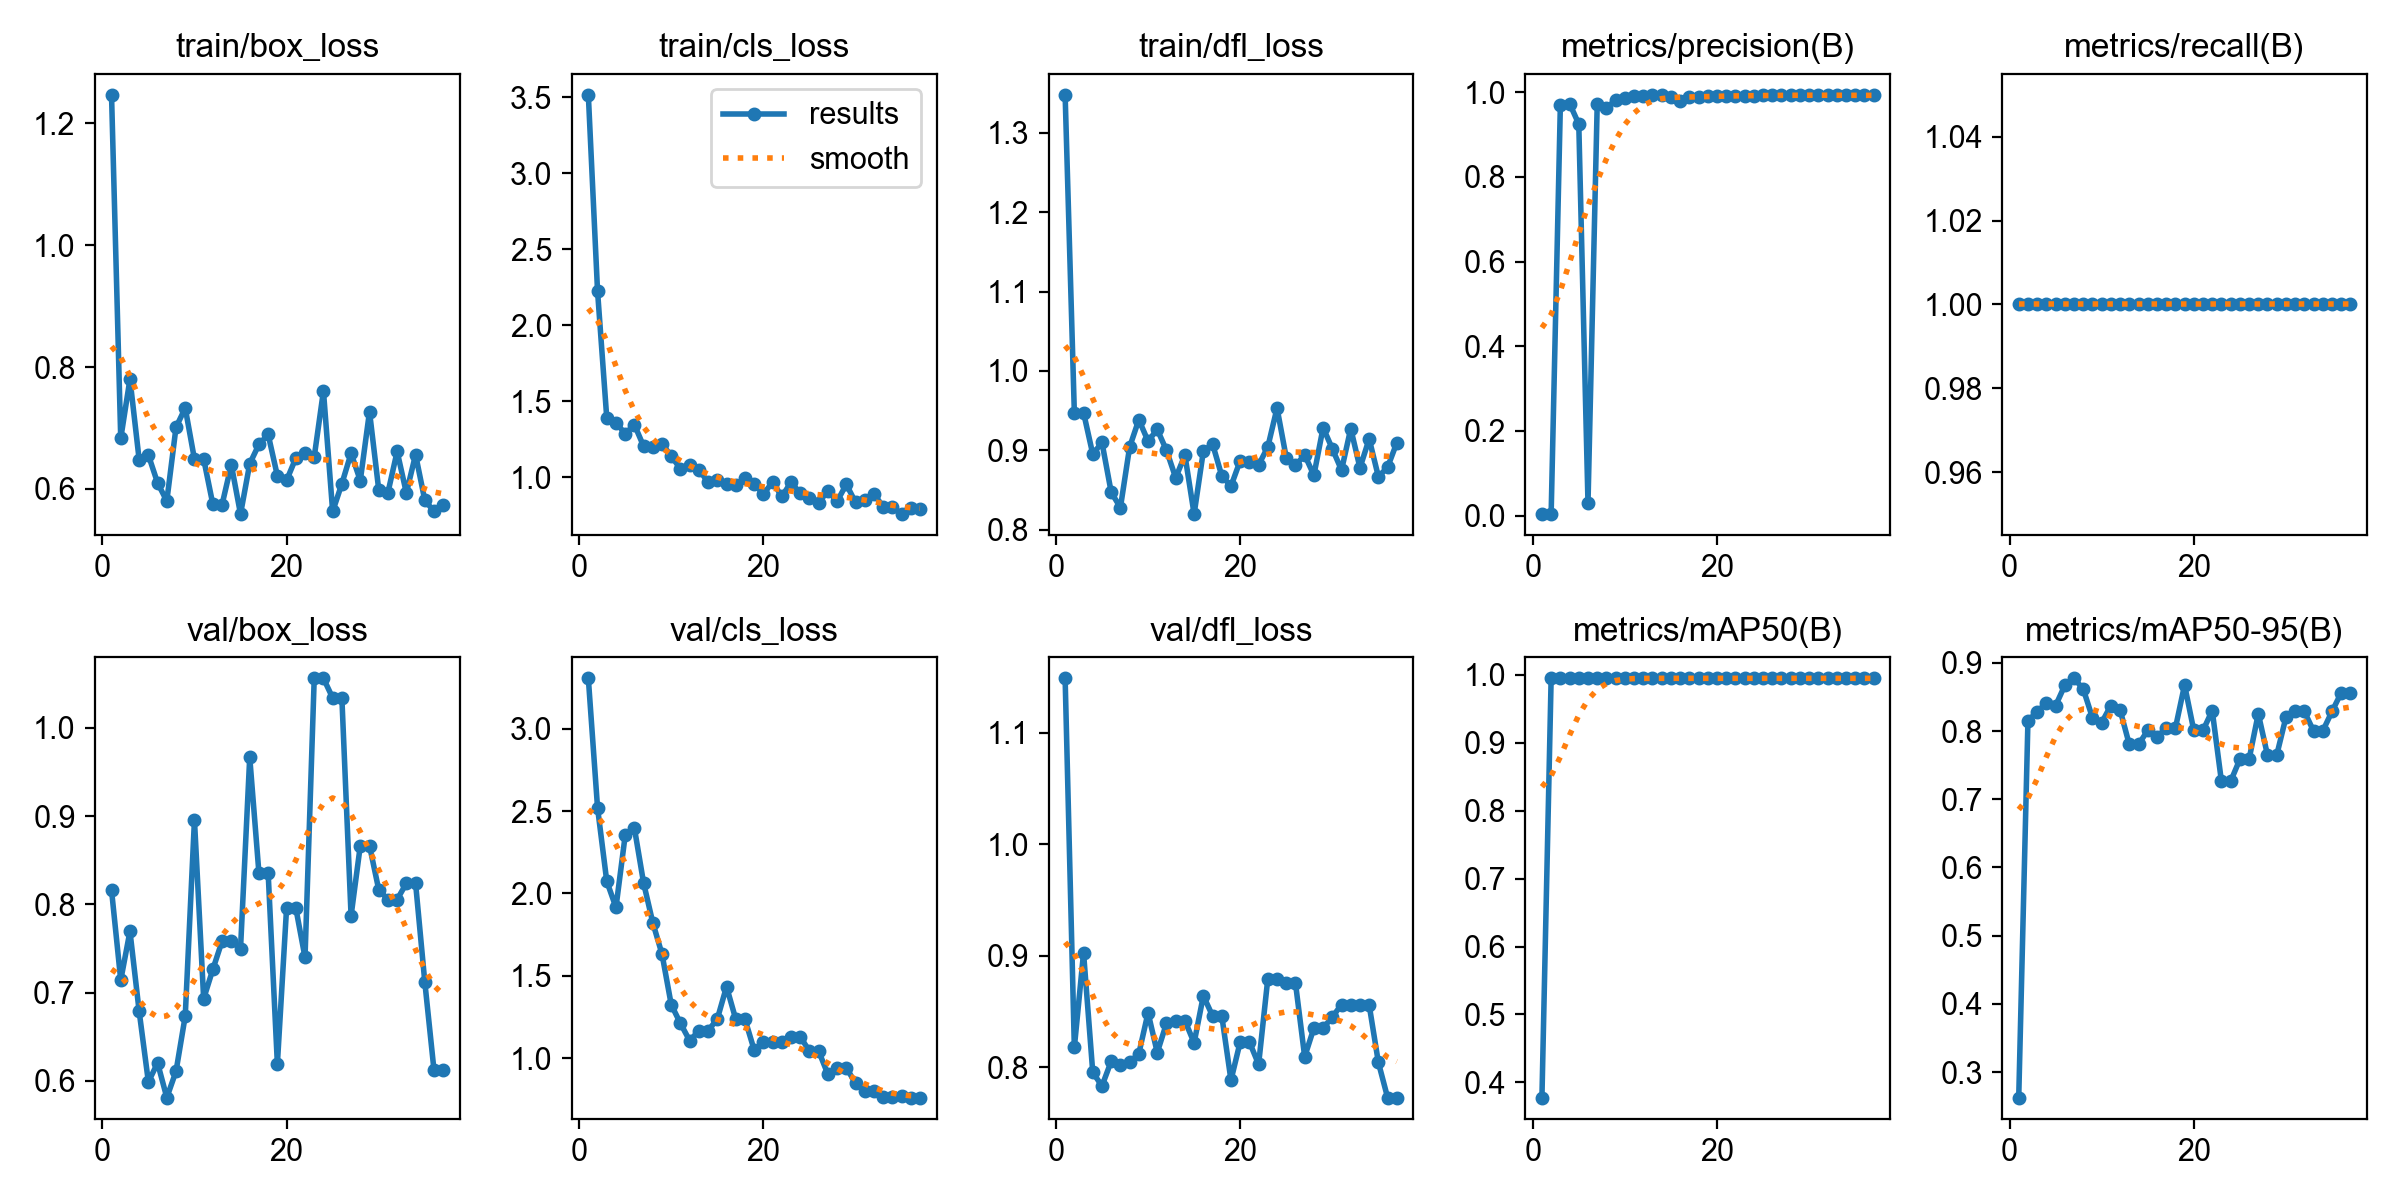

Values plotted in this chart, from the file beside it:
epoch, time, train/box_loss, train/cls_loss, train/dfl_loss, metrics/precision(B), metrics/recall(B), metrics/mAP50(B), metrics/mAP50-95(B), val/box_loss, val/cls_loss, val/dfl_loss, lr/pg0, lr/pg1, lr/pg2
1, 6.307, 1.247, 3.517, 1.348, 0.00333, 1, 0.3775, 0.2627, 0.8163, 3.306, 1.149, 8e-05, 8e-05, 8e-05
2, 12.3, 0.6829, 2.224, 0.9476, 0.00333, 1, 0.995, 0.815, 0.7141, 2.52, 0.8175, 0.0001782, 0.0001782, 0.0001782
3, 18.26, 0.7804, 1.389, 0.9475, 0.9691, 1, 0.995, 0.8283, 0.7695, 2.074, 0.9025, 0.0002745, 0.0002745, 0.0002745
4, 24.22, 0.6478, 1.359, 0.8951, 0.9733, 1, 0.995, 0.8413, 0.6787, 1.915, 0.7952, 0.0003687, 0.0003687, 0.0003687
5, 30.08, 0.6556, 1.285, 0.9099, 0.9249, 1, 0.995, 0.8371, 0.5989, 2.352, 0.783, 0.000461, 0.000461, 0.000461
6, 35.69, 0.6099, 1.345, 0.8472, 0.02918, 1, 0.995, 0.8669, 0.6203, 2.397, 0.8052, 0.0005513, 0.0005513, 0.0005513
7, 41.59, 0.5801, 1.203, 0.8278, 0.9714, 1, 0.995, 0.8772, 0.5811, 2.063, 0.8014, 0.0006396, 0.0006396, 0.0006396
8, 47.44, 0.7013, 1.197, 0.9041, 0.9636, 1, 0.995, 0.8616, 0.6109, 1.822, 0.8041, 0.0007259, 0.0007259, 0.0007259
9, 53.21, 0.7328, 1.22, 0.9386, 0.9807, 1, 0.995, 0.8195, 0.6735, 1.631, 0.812, 0.0008103, 0.0008103, 0.0008103
10, 59.03, 0.6488, 1.136, 0.9116, 0.9873, 1, 0.995, 0.8123, 0.8957, 1.325, 0.8487, 0.0008927, 0.0008927, 0.0008927
11, 64.98, 0.6492, 1.055, 0.9263, 0.9913, 1, 0.995, 0.8373, 0.6931, 1.212, 0.813, 0.0009731, 0.0009731, 0.0009731
12, 70.64, 0.5746, 1.078, 0.9, 0.9922, 1, 0.995, 0.8311, 0.7265, 1.107, 0.8392, 0.001051, 0.001051, 0.001051
13, 76.27, 0.5744, 1.049, 0.8654, 0.9939, 1, 0.995, 0.7802, 0.7584, 1.167, 0.8416, 0.001128, 0.001128, 0.001128
14, 82.23, 0.6399, 0.9649, 0.894, 0.9939, 1, 0.995, 0.7802, 0.7584, 1.167, 0.8416, 0.001202, 0.001202, 0.001202
15, 88.19, 0.5587, 0.9787, 0.8197, 0.9888, 1, 0.995, 0.8009, 0.7498, 1.239, 0.8217, 0.001275, 0.001275, 0.001275
16, 93.86, 0.6414, 0.9545, 0.8988, 0.9781, 1, 0.995, 0.7917, 0.9668, 1.435, 0.8639, 0.001345, 0.001345, 0.001345
17, 99.47, 0.6732, 0.9493, 0.9081, 0.9877, 1, 0.995, 0.804, 0.8353, 1.237, 0.846, 0.001414, 0.001414, 0.001414
18, 105, 0.6894, 0.9906, 0.8679, 0.9877, 1, 0.995, 0.804, 0.8353, 1.237, 0.846, 0.00148, 0.00148, 0.00148
19, 110.5, 0.6217, 0.9548, 0.8549, 0.9921, 1, 0.995, 0.8675, 0.6193, 1.05, 0.7882, 0.001545, 0.001545, 0.001545
20, 116, 0.6141, 0.8867, 0.8869, 0.9921, 1, 0.995, 0.8009, 0.7959, 1.097, 0.8225, 0.001608, 0.001608, 0.001608
21, 121.6, 0.6505, 0.9672, 0.8851, 0.9921, 1, 0.995, 0.8009, 0.7959, 1.097, 0.8225, 0.001604, 0.001604, 0.001604
22, 127.1, 0.6585, 0.872, 0.8815, 0.9917, 1, 0.995, 0.83, 0.74, 1.098, 0.8024, 0.001584, 0.001584, 0.001584
23, 132.7, 0.6526, 0.9648, 0.9043, 0.9912, 1, 0.995, 0.7263, 1.056, 1.131, 0.8793, 0.001564, 0.001564, 0.001564
24, 138.2, 0.761, 0.8937, 0.9533, 0.9912, 1, 0.995, 0.7263, 1.056, 1.131, 0.8793, 0.001545, 0.001545, 0.001545
25, 143.6, 0.563, 0.862, 0.8907, 0.9924, 1, 0.995, 0.7585, 1.034, 1.043, 0.8753, 0.001525, 0.001525, 0.001525
26, 148.9, 0.6086, 0.8296, 0.8811, 0.9924, 1, 0.995, 0.7585, 1.034, 1.043, 0.8753, 0.001505, 0.001505, 0.001505
27, 154.5, 0.6586, 0.909, 0.8942, 0.9924, 1, 0.995, 0.8254, 0.7871, 0.9034, 0.8092, 0.001485, 0.001485, 0.001485
28, 160, 0.6138, 0.8396, 0.8686, 0.9935, 1, 0.995, 0.7646, 0.8666, 0.9419, 0.8349, 0.001465, 0.001465, 0.001465
29, 165.5, 0.727, 0.9514, 0.9285, 0.9935, 1, 0.995, 0.7646, 0.8666, 0.9419, 0.8349, 0.001446, 0.001446, 0.001446
30, 171.2, 0.5988, 0.8335, 0.902, 0.9935, 1, 0.995, 0.82, 0.8168, 0.8491, 0.8449, 0.001426, 0.001426, 0.001426
31, 176.9, 0.594, 0.8471, 0.8751, 0.9926, 1, 0.995, 0.8286, 0.8055, 0.8016, 0.856, 0.001406, 0.001406, 0.001406
32, 182.3, 0.6615, 0.8868, 0.9275, 0.9926, 1, 0.995, 0.8286, 0.8055, 0.8016, 0.856, 0.001386, 0.001386, 0.001386
33, 187.8, 0.5934, 0.8057, 0.8779, 0.993, 1, 0.995, 0.8001, 0.824, 0.7639, 0.8556, 0.001366, 0.001366, 0.001366
34, 193.4, 0.6563, 0.8003, 0.9145, 0.993, 1, 0.995, 0.8001, 0.824, 0.7639, 0.8556, 0.001347, 0.001347, 0.001347
35, 198.9, 0.5815, 0.7557, 0.8668, 0.9926, 1, 0.995, 0.8286, 0.7122, 0.7722, 0.8041, 0.001327, 0.001327, 0.001327
36, 204.5, 0.5631, 0.7931, 0.8787, 0.9924, 1, 0.995, 0.856, 0.612, 0.7614, 0.7726, 0.001307, 0.001307, 0.001307
37, 210.3, 0.5742, 0.7866, 0.9096, 0.9924, 1, 0.995, 0.856, 0.612, 0.7614, 0.7726, 0.001287, 0.001287, 0.001287
